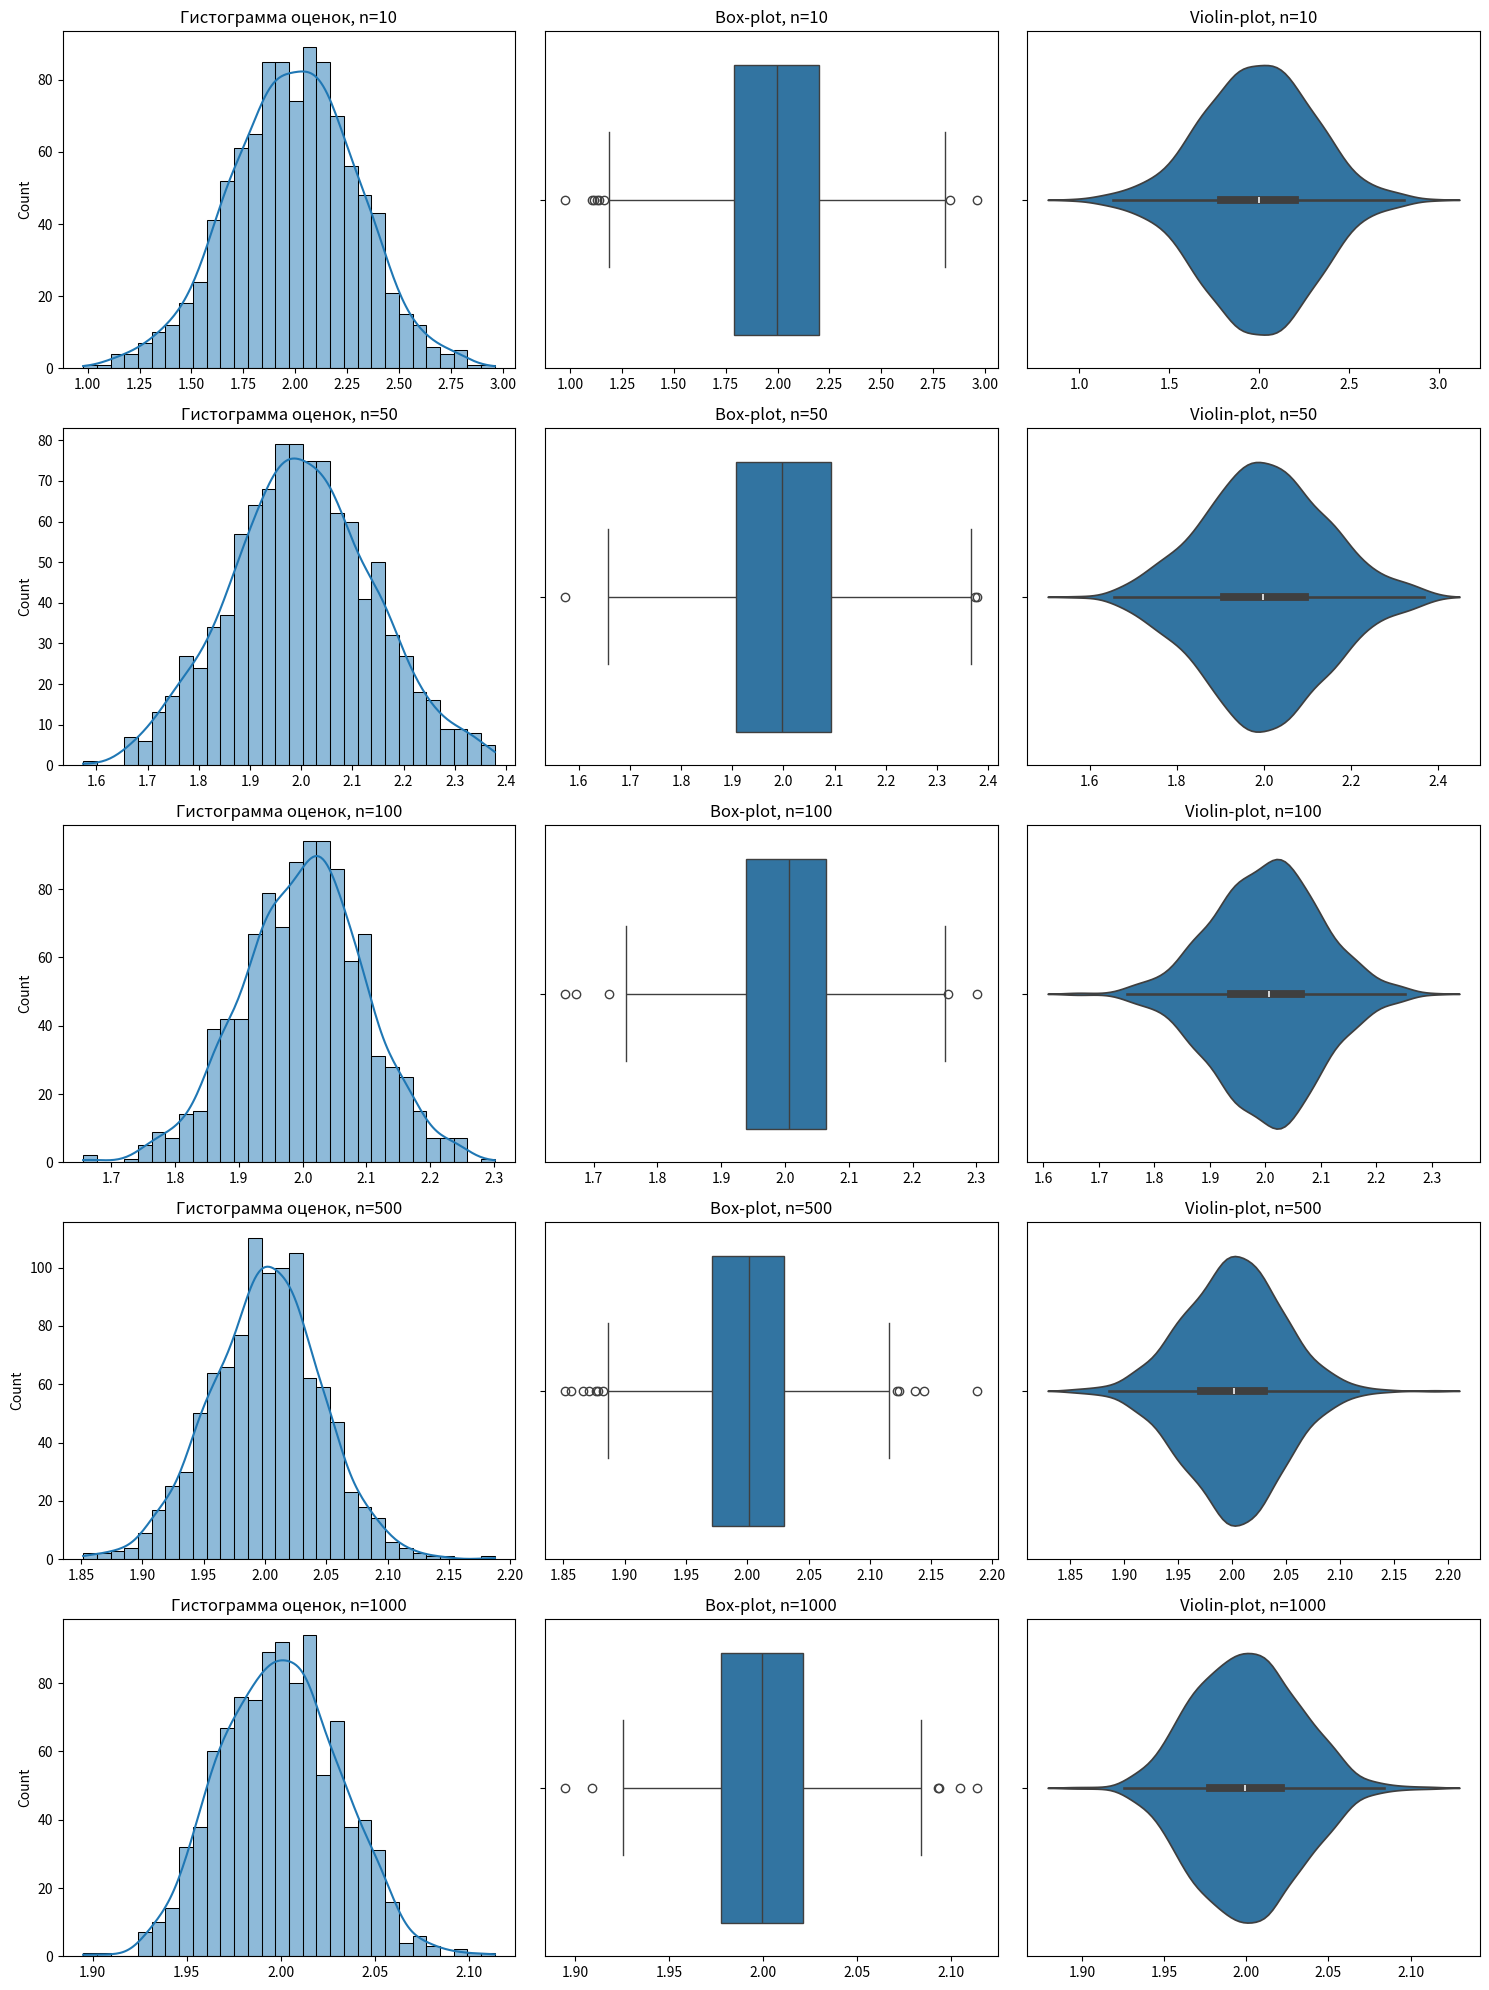

Recreate this plot in Python.
import numpy as np
import matplotlib.pyplot as plt
import seaborn as sns
import pandas as pd

# Фиксируем параметры нормального распределения
theta_0 = 2
sigma = 1  # стандартное отклонение

# Задаём массив объемов выборки
sample_sizes = [10, 50, 100, 500, 1000]
M = 1000  # Количество выборок для каждого n

# Функция для генерации выборок и оценки theta_hat
def estimate_theta(sample_size, M, theta_0, sigma):
    estimates = []
    for _ in range(M):
        sample = np.random.normal(theta_0, sigma, sample_size)
        theta_hat = np.mean(sample)
        estimates.append(theta_hat)
    return np.array(estimates)

# Хранение оценок theta_hat для разных n
estimations = {n: estimate_theta(n, M, theta_0, sigma) for n in sample_sizes}

# Визуализация результатов
fig, axes = plt.subplots(len(sample_sizes), 3, figsize=(15, 4 * len(sample_sizes)))

for i, n in enumerate(sample_sizes):
    data = estimations[n]

    # Гистограмма
    sns.histplot(data, bins=30, kde=True, ax=axes[i, 0])
    axes[i, 0].set_title(f'Гистограмма оценок, n={n}')

    # Box-plot
    sns.boxplot(x=data, ax=axes[i, 1])
    axes[i, 1].set_title(f'Box-plot, n={n}')

    # Violin-plot
    sns.violinplot(x=data, ax=axes[i, 2])
    axes[i, 2].set_title(f'Violin-plot, n={n}')

plt.tight_layout()
plt.show()

# Вывод описательных статистик
stats_df = pd.DataFrame({n: estimations[n] for n in sample_sizes})
stats_summary = stats_df.describe()
stats_summary.index = [
    'Количество выборок',
    'Среднее значение',
    'Стандартное отклонение',
    'Минимальное значение',
    'Первый квартиль (Q1)',
    'Медиана (Q2)',
    'Третий квартиль (Q3)',
    'Максимальное значение'
]

print(stats_summary.T)
